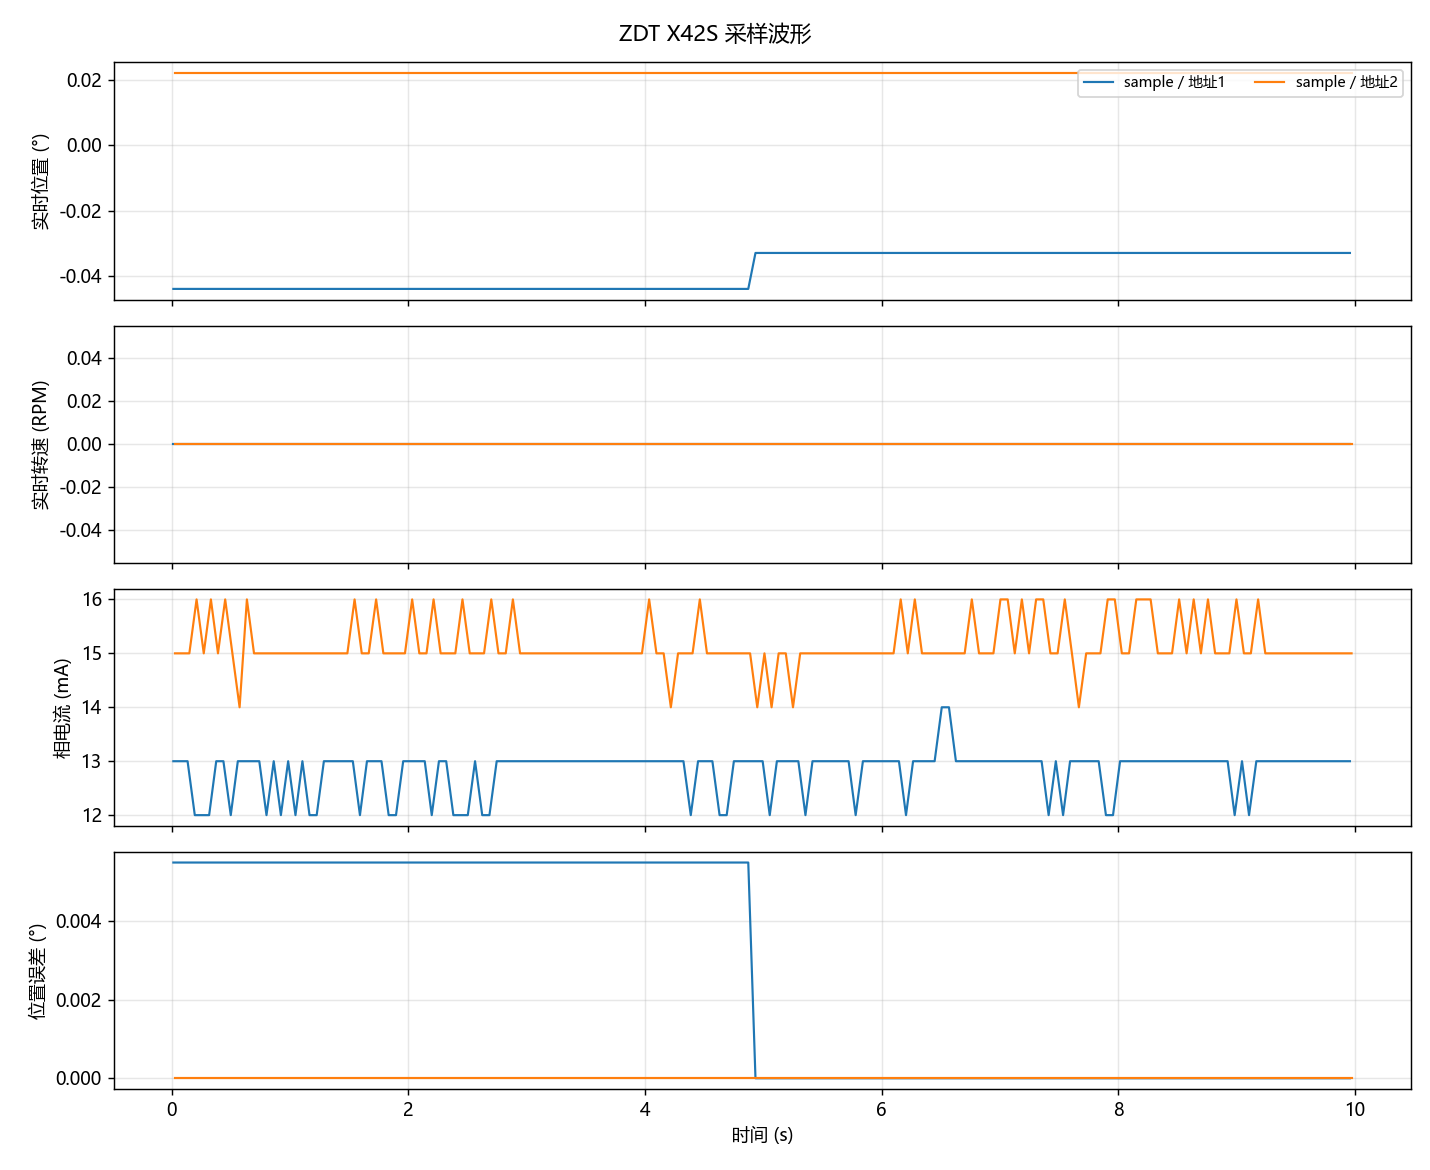

Values plotted in this chart, from the file beside it:
# ZDT 采样  2026-09-17 00:28:16
# 电机=[1, 2]  目标=20Hz  轮询等待=0.08s
# 角度 度 / 电压 mV / 电流 mA / speed_rpm 带符号 /…
t_s, addr, bus_mv, phase_ma, encoder, target_deg, speed_rpm, pos_deg, err_deg, homing_flags, motor_status
0.01201, 1, 11023, 13, 63384, -0.03296, 0, -0.04395, 0.005493, 11, 3
0.02614, 2, 11196, 15, 36516, 0.02197, 0, 0.02197, 0.0, 11, 3
0.07162, 1, 11038, 13, 63384, -0.03296, 0, -0.04395, 0.005493, 11, 3
0.08825, 2, 11185, 15, 36516, 0.02197, 0, 0.02197, 0.0, 11, 3
0.1323, 1, 11041, 13, 63384, -0.03296, 0, -0.04395, 0.005493, 11, 3
0.1473, 2, 11191, 15, 36516, 0.02197, 0, 0.02197, 0.0, 11, 3
0.1933, 1, 11075, 12, 63384, -0.03296, 0, -0.04395, 0.005493, 11, 3
0.2083, 2, 11177, 16, 36516, 0.02197, 0, 0.02197, 0.0, 11, 3
0.2539, 1, 11049, 12, 63384, -0.03296, 0, -0.04395, 0.005493, 11, 3
0.2691, 2, 11145, 15, 36516, 0.02197, 0, 0.02197, 0.0, 11, 3
0.3146, 1, 11041, 12, 63384, -0.03296, 0, -0.04395, 0.005493, 11, 3
0.3294, 2, 11188, 16, 36516, 0.02197, 0, 0.02197, 0.0, 11, 3
0.3746, 1, 11019, 13, 63384, -0.03296, 0, -0.04395, 0.005493, 11, 3
0.3894, 2, 11171, 15, 36516, 0.02197, 0, 0.02197, 0.0, 11, 3
0.4353, 1, 11037, 13, 63384, -0.03296, 0, -0.04395, 0.005493, 11, 3
0.4503, 2, 11159, 16, 36516, 0.02197, 0, 0.02197, 0.0, 11, 3
0.4975, 1, 11031, 12, 63384, -0.03296, 0, -0.04395, 0.005493, 11, 3
0.5115, 2, 11176, 15, 36516, 0.02197, 0, 0.02197, 0.0, 11, 3
0.5572, 1, 11041, 13, 63384, -0.03296, 0, -0.04395, 0.005493, 11, 3
0.5722, 2, 11212, 14, 36516, 0.02197, 0, 0.02197, 0.0, 11, 3
0.6187, 1, 11072, 13, 63384, -0.03296, 0, -0.04395, 0.005493, 11, 3
0.6338, 2, 11184, 16, 36516, 0.02197, 0, 0.02197, 0.0, 11, 3
0.6805, 1, 11054, 13, 63384, -0.03296, 0, -0.04395, 0.005493, 11, 3
0.6941, 2, 11183, 15, 36516, 0.02197, 0, 0.02197, 0.0, 11, 3
0.7386, 1, 11042, 13, 63384, -0.03296, 0, -0.04395, 0.005493, 11, 3
0.7531, 2, 11207, 15, 36516, 0.02197, 0, 0.02197, 0.0, 11, 3
0.7996, 1, 11016, 12, 63384, -0.03296, 0, -0.04395, 0.005493, 11, 3
0.8148, 2, 11200, 15, 36516, 0.02197, 0, 0.02197, 0.0, 11, 3
0.8608, 1, 11029, 13, 63384, -0.03296, 0, -0.04395, 0.005493, 11, 3
0.8756, 2, 11197, 15, 36516, 0.02197, 0, 0.02197, 0.0, 11, 3
0.9212, 1, 11027, 12, 63384, -0.03296, 0, -0.04395, 0.005493, 11, 3
0.9368, 2, 11220, 15, 36516, 0.02197, 0, 0.02197, 0.0, 11, 3
0.9828, 1, 11031, 13, 63384, -0.03296, 0, -0.04395, 0.005493, 11, 3
0.9982, 2, 11170, 15, 36516, 0.02197, 0, 0.02197, 0.0, 11, 3
1.045, 1, 11056, 12, 63384, -0.03296, 0, -0.04395, 0.005493, 11, 3
1.058, 2, 11201, 15, 36516, 0.02197, 0, 0.02197, 0.0, 11, 3
1.103, 1, 11060, 13, 63384, -0.03296, 0, -0.04395, 0.005493, 11, 3
1.118, 2, 11174, 15, 36516, 0.02197, 0, 0.02197, 0.0, 11, 3
1.163, 1, 11025, 12, 63384, -0.03296, 0, -0.04395, 0.005493, 11, 3
1.178, 2, 11181, 15, 36516, 0.02197, 0, 0.02197, 0.0, 11, 3
1.224, 1, 10997, 12, 63384, -0.03296, 0, -0.04395, 0.005493, 11, 3
1.239, 2, 11225, 15, 36516, 0.02197, 0, 0.02197, 0.0, 11, 3
1.285, 1, 11016, 13, 63384, -0.03296, 0, -0.04395, 0.005493, 11, 3
1.3, 2, 11180, 15, 36516, 0.02197, 0, 0.02197, 0.0, 11, 3
1.346, 1, 11055, 13, 63384, -0.03296, 0, -0.04395, 0.005493, 11, 3
1.362, 2, 11187, 15, 36516, 0.02197, 0, 0.02197, 0.0, 11, 3
1.408, 1, 11014, 13, 63384, -0.03296, 0, -0.04395, 0.005493, 11, 3
1.423, 2, 11139, 15, 36516, 0.02197, 0, 0.02197, 0.0, 11, 3
1.469, 1, 11032, 13, 63384, -0.03296, 0, -0.04395, 0.005493, 11, 3
1.483, 2, 11183, 15, 36516, 0.02197, 0, 0.02197, 0.0, 11, 3
1.529, 1, 11028, 13, 63384, -0.03296, 0, -0.04395, 0.005493, 11, 3
1.544, 2, 11187, 16, 36516, 0.02197, 0, 0.02197, 0.0, 11, 3
1.59, 1, 11067, 12, 63384, -0.03296, 0, -0.04395, 0.005493, 11, 3
1.605, 2, 11193, 15, 36516, 0.02197, 0, 0.02197, 0.0, 11, 3
1.649, 1, 11064, 13, 63384, -0.03296, 0, -0.04395, 0.005493, 11, 3
1.664, 2, 11186, 15, 36516, 0.02197, 0, 0.02197, 0.0, 11, 3
1.71, 1, 11080, 13, 63384, -0.03296, 0, -0.04395, 0.005493, 11, 3
... 273 more rows
